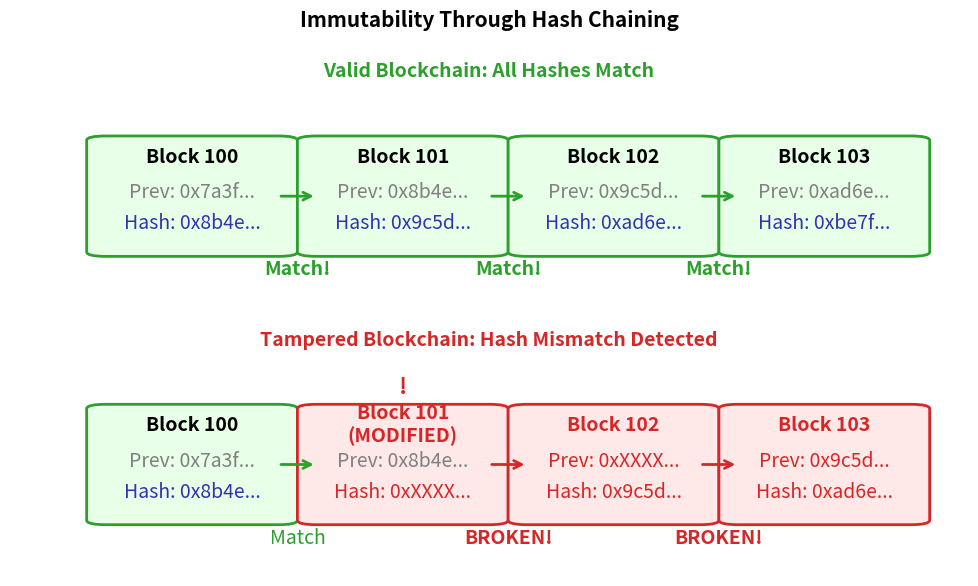

The script that saved this image: (Note: this script raises an exception after producing the figure.)
"""
Chain Immutability: How Changing One Block Breaks the Chain
Visual demonstration of hash chain integrity
"""

import matplotlib.pyplot as plt
import matplotlib.patches as mpatches
from matplotlib.patches import FancyBboxPatch, Rectangle
import numpy as np
from pathlib import Path

CHART_METADATA = {
    'title': 'Blockchain Immutability Demonstration',
    'url': 'https://github.com/Digital-AI-Finance/Blockchain_Crypto/tree/main/Module_A_Blockchain_Foundations/L01_What_is_Blockchain/charts/05_chain_immutability'
}

plt.rcParams.update({
    'font.size': 14,
    'axes.labelsize': 14,
    'axes.titlesize': 16,
    'xtick.labelsize': 12,
    'ytick.labelsize': 12,
    'legend.fontsize': 12,
    'figure.figsize': (10, 6),
    'figure.dpi': 150
})

MLPURPLE = '#3333B2'
MLBLUE = '#0066CC'
MLORANGE = '#FF7F0E'
MLGREEN = '#2CA02C'
MLRED = '#D62728'

fig, axes = plt.subplots(2, 1, figsize=(10, 6))

# Top panel: Valid chain
ax1 = axes[0]
ax1.set_title('Valid Blockchain: All Hashes Match', fontweight='bold', fontsize=14, color=MLGREEN)

blocks_valid = [
    ('Block 100', '0x7a3f...', '0x8b4e...', MLGREEN),
    ('Block 101', '0x8b4e...', '0x9c5d...', MLGREEN),
    ('Block 102', '0x9c5d...', '0xad6e...', MLGREEN),
    ('Block 103', '0xad6e...', '0xbe7f...', MLGREEN),
]

for i, (name, prev_hash, curr_hash, color) in enumerate(blocks_valid):
    x = 0.1 + i * 0.22
    # Block
    block = FancyBboxPatch((x, 0.25), 0.18, 0.5, boxstyle="round,pad=0.02",
                            facecolor='#E8FFE8', edgecolor=color, linewidth=2)
    ax1.add_patch(block)
    ax1.text(x + 0.09, 0.68, name, ha='center', va='center', fontsize=14, fontweight='bold')
    ax1.text(x + 0.09, 0.52, f'Prev: {prev_hash}', ha='center', va='center', fontsize=14, color='gray')
    ax1.text(x + 0.09, 0.38, f'Hash: {curr_hash}', ha='center', va='center', fontsize=14, color=MLPURPLE)

    # Chain arrow
    if i < len(blocks_valid) - 1:
        ax1.annotate('', xy=(x + 0.22, 0.5), xytext=(x + 0.18, 0.5),
                    arrowprops=dict(arrowstyle='->', color=MLGREEN, lw=2))
        ax1.text(x + 0.20, 0.15, 'Match!', ha='center', fontsize=14, color=MLGREEN, fontweight='bold')

ax1.set_xlim(0, 1)
ax1.set_ylim(0, 1)
ax1.axis('off')

# Bottom panel: Tampered chain
ax2 = axes[1]
ax2.set_title('Tampered Blockchain: Hash Mismatch Detected', fontweight='bold', fontsize=14, color=MLRED)

blocks_tampered = [
    ('Block 100', '0x7a3f...', '0x8b4e...', MLGREEN, False),
    ('Block 101\n(MODIFIED)', '0x8b4e...', '0xXXXX...', MLRED, True),
    ('Block 102', '0xXXXX...', '0x9c5d...', MLRED, True),
    ('Block 103', '0x9c5d...', '0xad6e...', MLRED, True),
]

for i, (name, prev_hash, curr_hash, color, broken) in enumerate(blocks_tampered):
    x = 0.1 + i * 0.22
    # Block
    facecolor = '#FFE8E8' if broken else '#E8FFE8'
    block = FancyBboxPatch((x, 0.25), 0.18, 0.5, boxstyle="round,pad=0.02",
                            facecolor=facecolor, edgecolor=color, linewidth=2)
    ax2.add_patch(block)
    ax2.text(x + 0.09, 0.68, name, ha='center', va='center', fontsize=14, fontweight='bold',
             color=MLRED if broken else 'black')
    ax2.text(x + 0.09, 0.52, f'Prev: {prev_hash}', ha='center', va='center', fontsize=14,
             color=MLRED if i > 0 and blocks_tampered[i-1][4] else 'gray')
    ax2.text(x + 0.09, 0.38, f'Hash: {curr_hash}', ha='center', va='center', fontsize=14,
             color=MLRED if broken else MLPURPLE)

    # Chain arrow
    if i < len(blocks_tampered) - 1:
        arrow_color = MLRED if i >= 1 else MLGREEN
        ax2.annotate('', xy=(x + 0.22, 0.5), xytext=(x + 0.18, 0.5),
                    arrowprops=dict(arrowstyle='->', color=arrow_color, lw=2))
        if i >= 1:
            ax2.text(x + 0.20, 0.15, 'BROKEN!', ha='center', fontsize=14, color=MLRED, fontweight='bold')
        else:
            ax2.text(x + 0.20, 0.15, 'Match', ha='center', fontsize=14, color=MLGREEN)

# Warning symbol on modified block
ax2.text(0.32 + 0.09, 0.85, '!', ha='center', va='center', fontsize=16, fontweight='bold', color=MLRED)

ax2.set_xlim(0, 1)
ax2.set_ylim(0, 1)
ax2.axis('off')

plt.suptitle('Immutability Through Hash Chaining', fontweight='bold', fontsize=15, y=0.98)
plt.tight_layout()

output_path = Path(__file__).parent / 'chart.pdf'
plt.savefig(output_path, bbox_inches='tight', dpi=300)
print(f"Chart saved to: {output_path.absolute()}")

plt.close()
